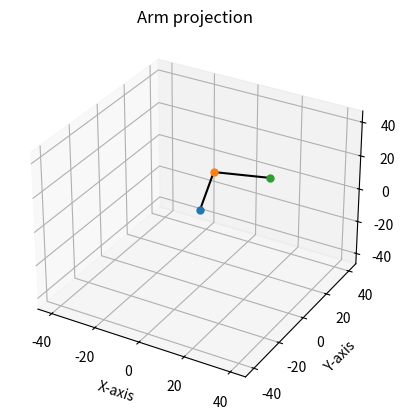

Write the Python code that produced this figure.
# Project 14 : Controling a robotic arm using VR
# Modification date : 12/12/2022 - Tanguy
# File : Calculate robot's mouvements by x,y,z

# Needed librairies
import math
import matplotlib.pyplot as plt
import scipy.optimize as op

# Arm's lengths
upperArmLength = 22.5   # Size of the segment between shoulder and elbow
forearmLength = 24      # Size of the segment between elbow and wrist articulation

# Coordinates
wantedX = 20
wantedY = 20
wantedZ = 20

# Initiale values
theta0Init = math.pi/4
theta1Init = math.pi/2
theta2Init = math.pi/4

def maxReach(t1, t2):
    """Calculate the maximum distance that the arm can reach
    
    :param
    t1: float, size of the first segment
    t2 : float, size of the second segment

    :return
    float, sum of the two parameters"""
    return t1+t2

def isReachable(x, y, z, t1, t2):
    """Define if the arm can reach the selected coordinates
    
    :param
    x : float, coordinate to reach
    y : float, coordinate to reach
    z : float, coordinate to reach
    t1 : float, size of the first segment
    t2 : float, size of the seconde segment

    :return
    bool, the coordinates are reachable with the arm"""
    Reach = maxReach(t1, t2)
    return (Reach > math.sqrt(x**2 + y**2 + z**2))

def funct(thetas):
    """Return the difference between the wanted coordinates and the coordinates that the arm reaches with its angles
    
    :param
    thetas : list, contains the 3 angles of the arm
    
    :return
    list, contains the difference in coordinates"""
    global wantedX, wantedY, wantedZ
    return [wantedX - (upperArmLength*math.cos(thetas[1]) + forearmLength*math.cos(thetas[2]))*math.cos(thetas[0]),
    wantedY - (upperArmLength*math.cos(thetas[1]) + forearmLength*math.cos(thetas[2]))*math.sin(thetas[0]),
    wantedZ - (upperArmLength*math.sin(thetas[1]) + forearmLength*math.sin(thetas[2]))
    ]

def angleCalculation(x, y, z, o1, o2, o3):
    """Solve the system to calculate angle based on the wanted coordinates
    
    :param
    x : float, wanted coordinates for x axis
    y : float, wanted coordinates for y axis
    z : float, wanted coordinates for z axis
    o1 : float, angle 1 from which the system starts
    o2 : float, angle 2 from which the system starts
    o3 : float, angle 3 from which the system starts
    
    :return
    list, contains the calculated angles needed to reach the coordinates"""
    global wantedX, wantedY, wantedZ
    wantedX = x
    wantedY = y
    wantedZ = z
    return op.fsolve(funct, (o1, o2, o3))

def displayEstimatePos(thetas):
    """Display in Matplot the position of the arm based on the angle of its joints
    
    :param
    thetas : list, contains the angle of the differents joints of the arm"""
    print(thetas)
    x0 = 0
    y0 = 0
    z0 = 0

    x1 = upperArmLength*math.cos(thetas[1])*math.cos(thetas[0])
    y1 = upperArmLength*math.cos(thetas[1])*math.sin(thetas[0])
    z1 = upperArmLength*math.sin(thetas[1])


    x2 = forearmLength*math.cos(thetas[2])*math.cos(thetas[0]) + x1
    y2 = forearmLength*math.cos(thetas[2])*math.sin(thetas[0]) + y1
    z2 = forearmLength*math.sin(thetas[2]) + z1

    fig = plt.figure()
    ax = fig.add_subplot(projection='3d')

    ax.plot([x0, x1], [y0, y1], [z0, z1], "black")
    ax.plot([x1, x2], [y1, y2], [z1, z2], "black")

    ax.scatter(x0, y0, z0, s=100, marker=".")
    ax.scatter(x1, y1, z1, s=100, marker=".")
    ax.scatter(x2, y2, z2, s=100, marker=".")

    ax.set_xlabel('X-axis')
    ax.set_ylabel('Y-axis')
    ax.set_zlabel('Z-axis')

    Reach = maxReach(upperArmLength, forearmLength)
    ax.set_xlim3d(-Reach, Reach)
    ax.set_ylim3d(-Reach, Reach)
    ax.set_zlim3d(-Reach, Reach)

    plt.title("Arm projection")
    plt.show()

if (__name__ == "__main__"):
    wantedX = 20
    wantedY = 20
    wantedZ = 14
    if isReachable(wantedX, wantedY, wantedZ, upperArmLength, forearmLength):
        thetas = angleCalculation(wantedX, wantedY, wantedZ, theta0Init, theta1Init, theta2Init)
        displayEstimatePos(thetas)
